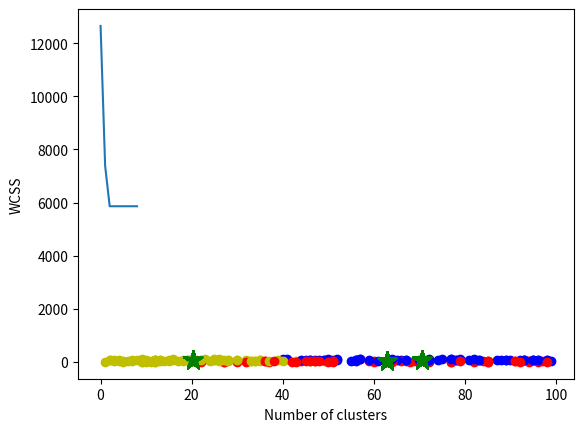

Write the Python code that produced this figure.
# -*- coding: utf-8 -*-
import matplotlib.pyplot as plt
import numpy as np

def dist(x1, y1, x2, y2):
    return np.sqrt((x1 - x2)**2 + (y1 - y2)**2)

def clust(x, y, x_cc, y_cc, k, points_count):
    cluster = []
    for i in range(0, points_count):
        d = dist(x[i], y[i], x_cc[0], y_cc[0])
        numb = 0
        for j in range(0, k):
            if dist(x[i], y[i], x_cc[j], y_cc[j]) < d:
                d = dist(x[i], y[i], x_cc[j], y_cc[j])
                numb = j
        cluster.append(numb)
    return cluster

def calculate_center_of_mass(cluster, x, y, k):
    center_of_mass_x = [0 for i in range(k)]
    center_of_mass_y = [0 for i in range(k)]
    count = [0 for i in range(k)]

    for i in cluster:
        count[i] += 1

    number = 0
    for i in cluster:
        center_of_mass_x[i] += x[number] / count[i]
        center_of_mass_y[i] += y[number] / count[i]
        number += 1

    return [center_of_mass_x, center_of_mass_y]

def clusterSum(k,x,y,x_cc,y_cc,cluster):
    result = 0
    for i in range(0,k):
        result = 0
        for j in range(0,len(cluster)):
            if(cluster[j] == i):
                result += dist(x[j],y[j],x_cc[i],y_cc[i]) ** 2
    return result

def show_dependence_wcss_on_numbrer_of_clusters(wcss, K):
    plt.plot(range(1, K), wcss)
    plt.xlabel('Number of clusters')
    plt.ylabel('WCSS')
    plt.show()

def main():

    # кол-во точек
    global x_cc, y_cc
    points_count = 200
    # k - кол-во кластеров в данной задаче range и выбираем оптимальный потом
    K = range(0, 10)
    x = np.random.randint(1, 100, points_count)
    y = np.random.randint(1, 100, points_count)

    x_c = np.mean(x)
    y_c = np.mean(y)

    def calculate_R():
        R = 0
        for i in range(0, points_count):
            r = dist(x_c, y_c, x[i], y[i])
            if (r > R):
                R = r
        return R

    R = calculate_R()

    k_values = []

    for k in K:
        x_cc = [R * np.cos(2 * np.pi * i / k) + x_c for i in range(k)]
        y_cc = [R * np.sin(2 * np.pi * i / k) + x_c for i in range(k)]

    print(x_cc)
    print(y_cc)
    cluster = clust(x, y, x_cc, y_cc, k,points_count)
    center_of_mass = calculate_center_of_mass(cluster, x, y, k)

    # Сравниваем текущее расположение точек и новое рассчитанное
    changed = False
    while not changed:
        new_cluster = clust(x, y, center_of_mass[0], center_of_mass[1], k, points_count)
        k_values.append(clusterSum(k,x,y,x_cc,y_cc,cluster))
        if np.array_equal(new_cluster, cluster):
            changed = True
            break
        cluster = new_cluster
        center_of_mass = calculate_center_of_mass(cluster, x, y, k)

    print(k_values)

    plt.plot(K[0:len(k_values)], k_values)
    plt.xlabel("Number of clusters")
    plt.ylabel("WCSS")
    plt.show()

    print(len(k_values) - 1)
    k = 3

    changed = False
    while not changed:
        new_cluster = clust(x,y,center_of_mass[0],center_of_mass[1],k,points_count)
        if np.array_equal(new_cluster,cluster):
            changed = True
            break

        cluster = new_cluster
        center_of_mass = calculate_center_of_mass(cluster,x,y,k)

    colors = ['r','b','y']
    print(k)
    print("clusters")
    for i in range(0,points_count):
        plt.scatter(x[i],y[i], c=colors[cluster[i]])
        plt.scatter(center_of_mass[0], center_of_mass[1], marker='*', c='green',s=200)
    plt.show()

if __name__ == '__main__': main()